4-way image classification set "gantt_chart_images" from GitHub (mslovett21/gantt_charts_final); label vocabulary: CPU, HDD, loss, normal.

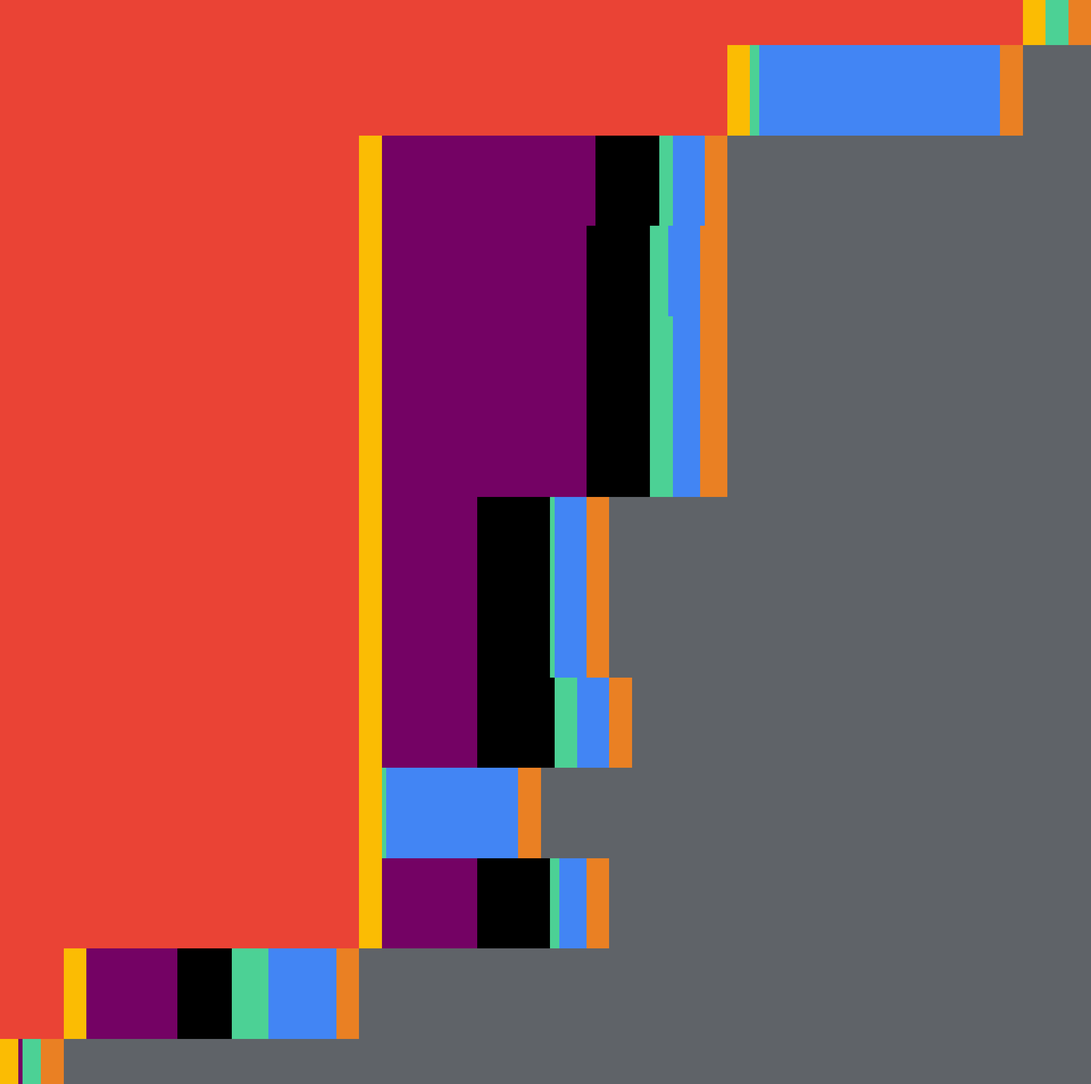
Label: normal

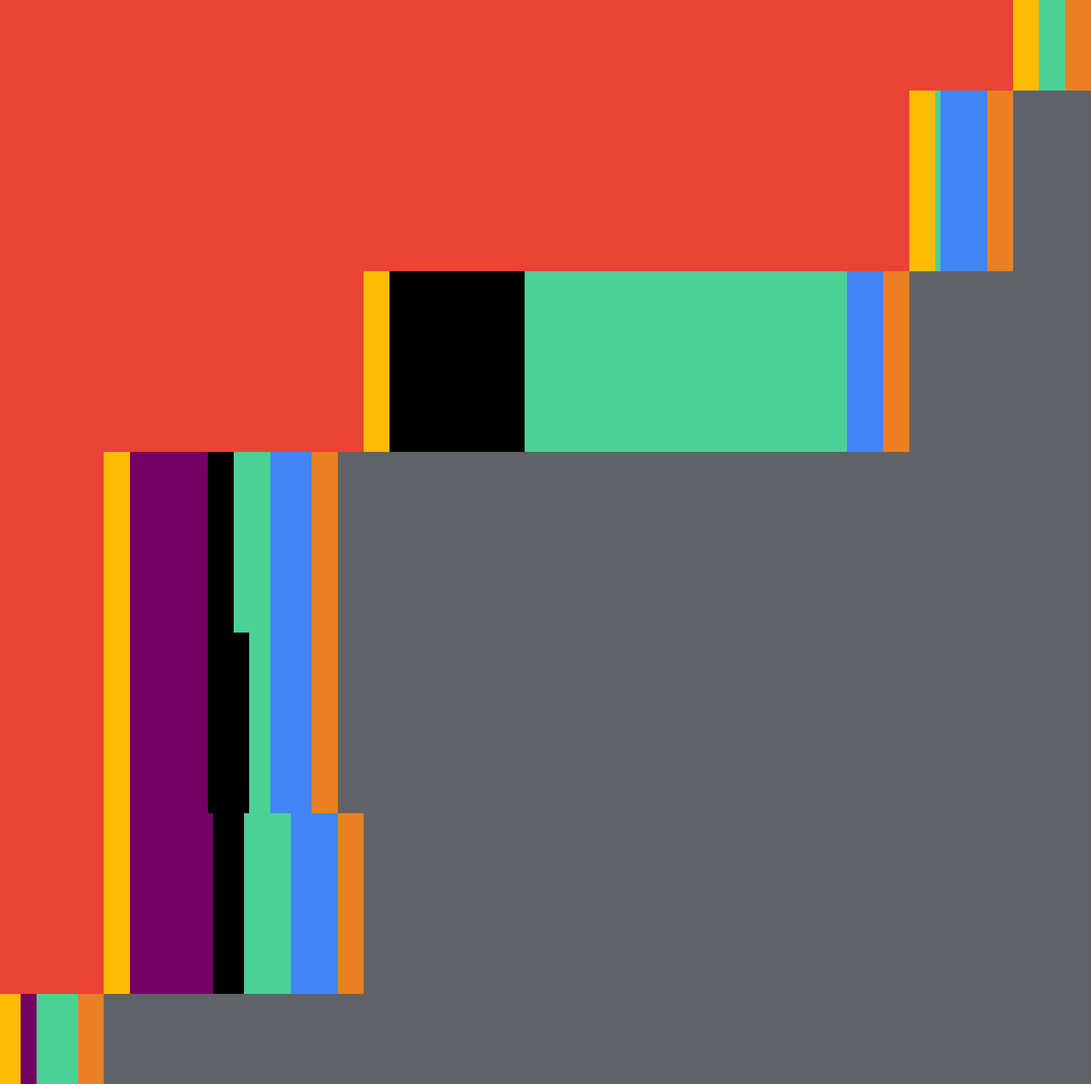
Label: loss

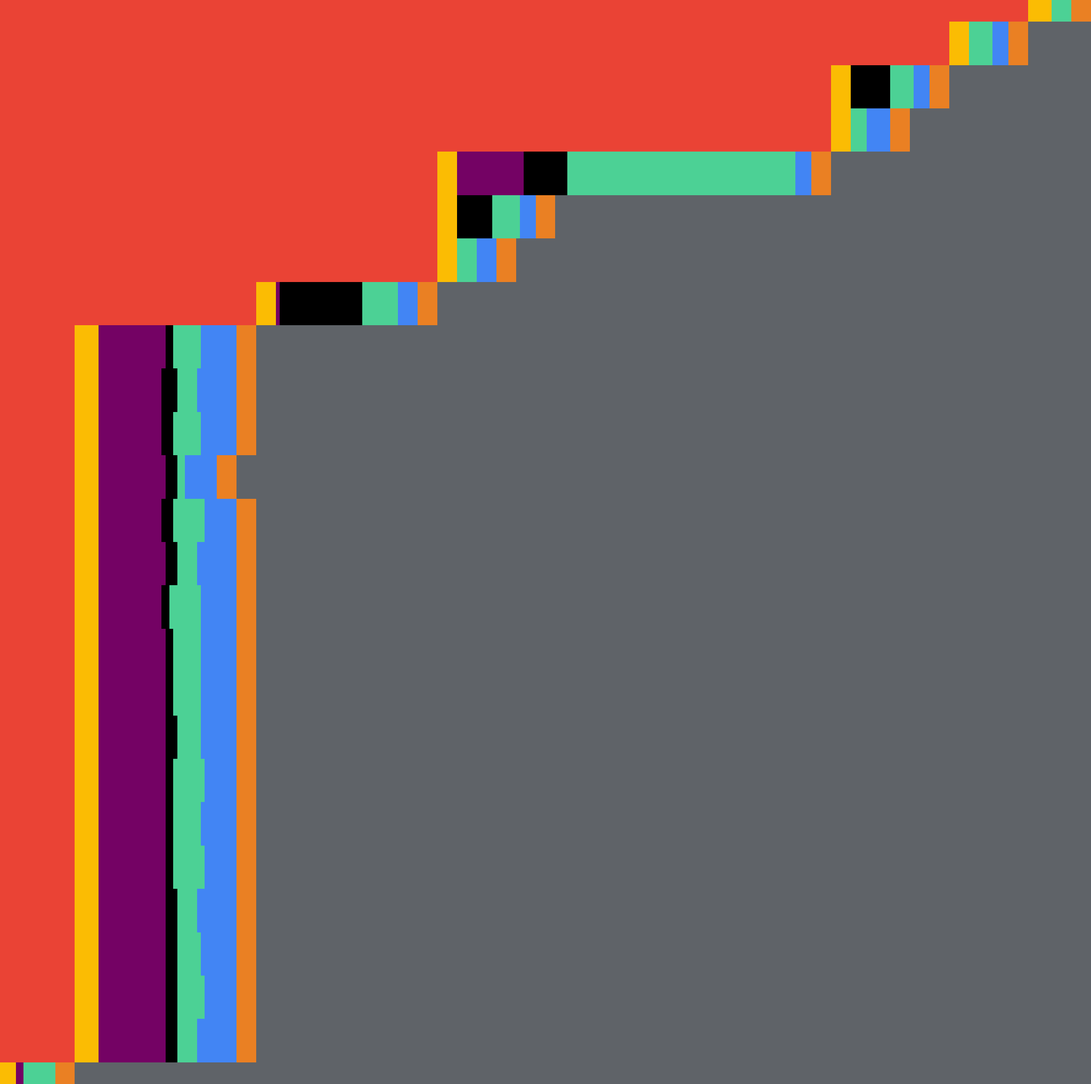
Label: HDD

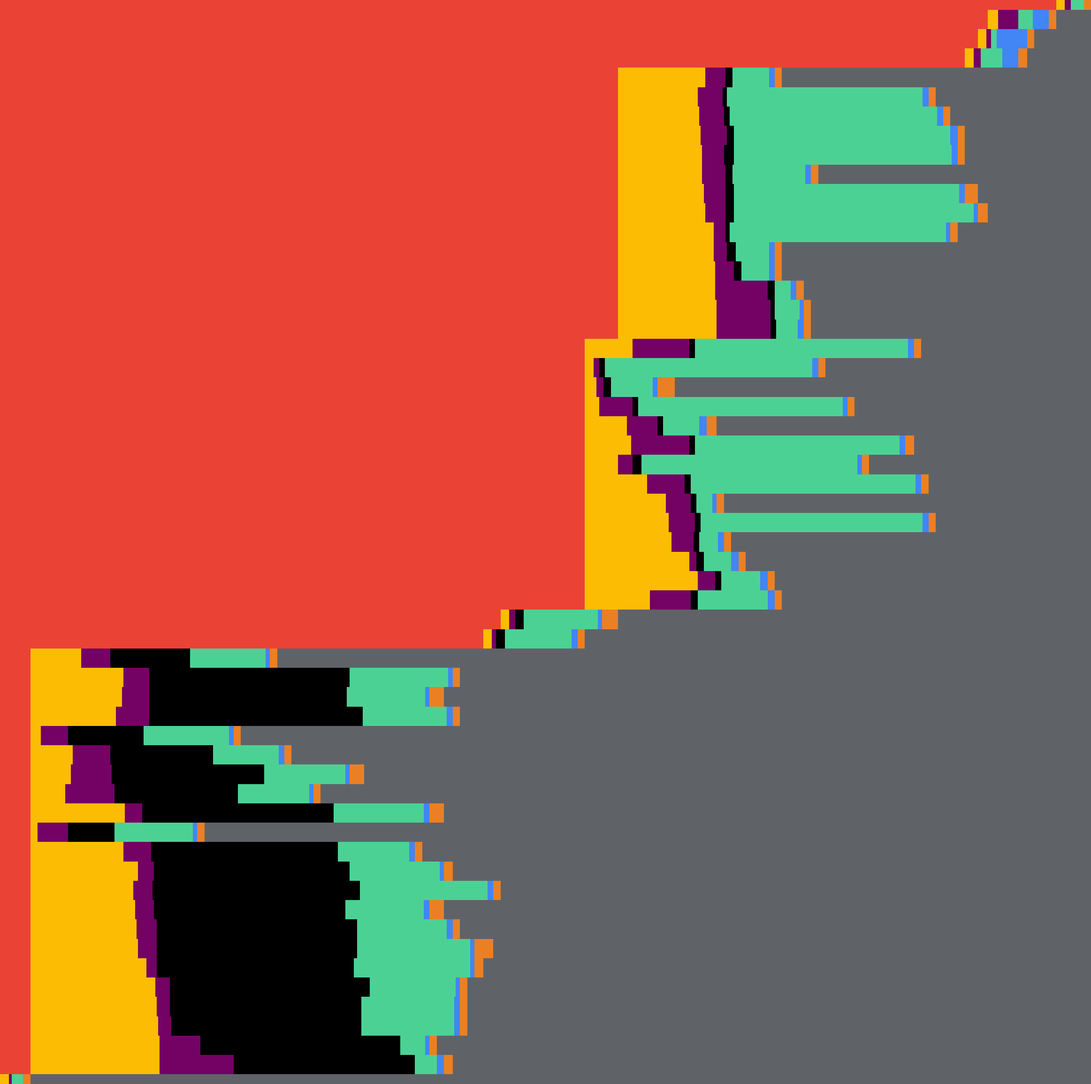
Label: HDD

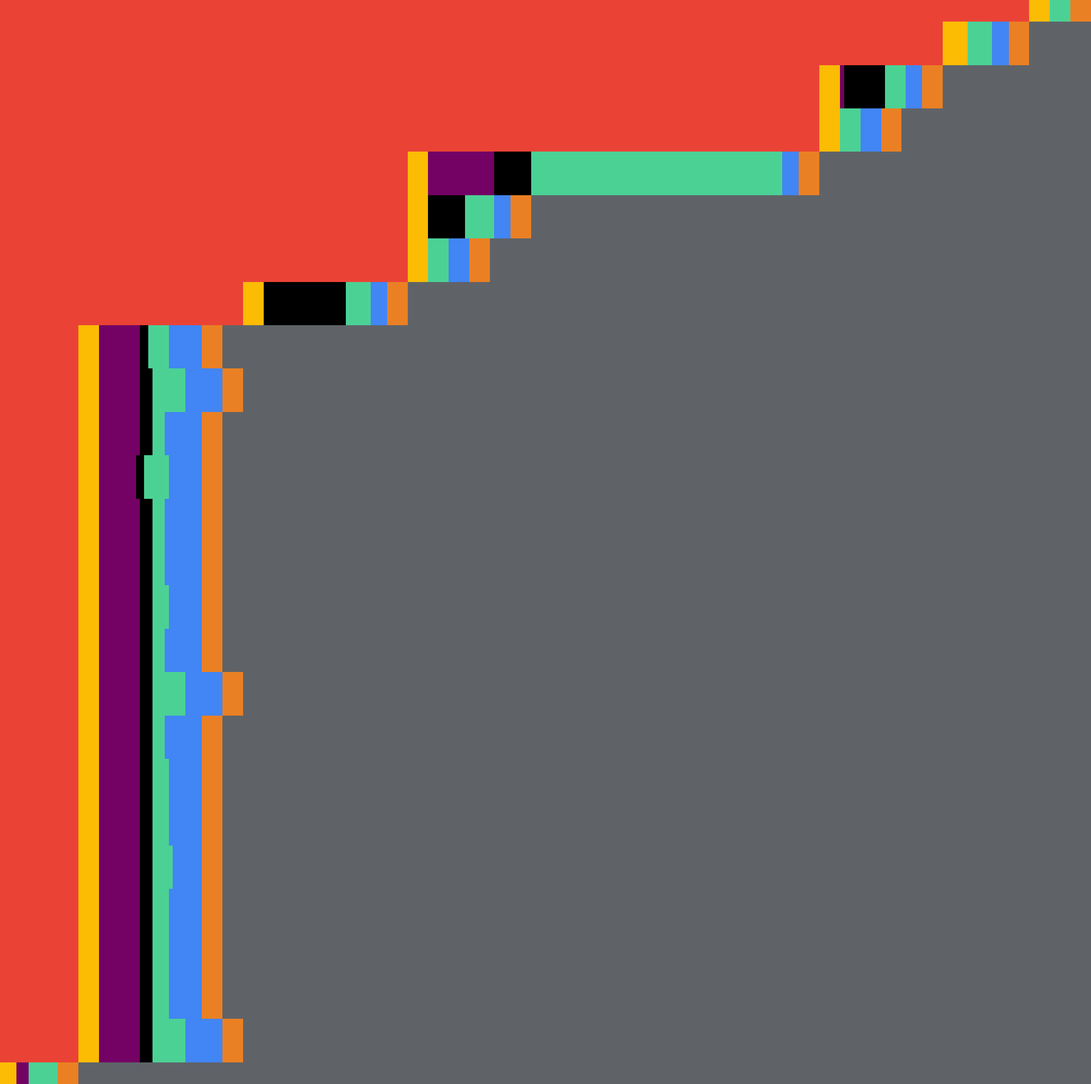
Label: CPU

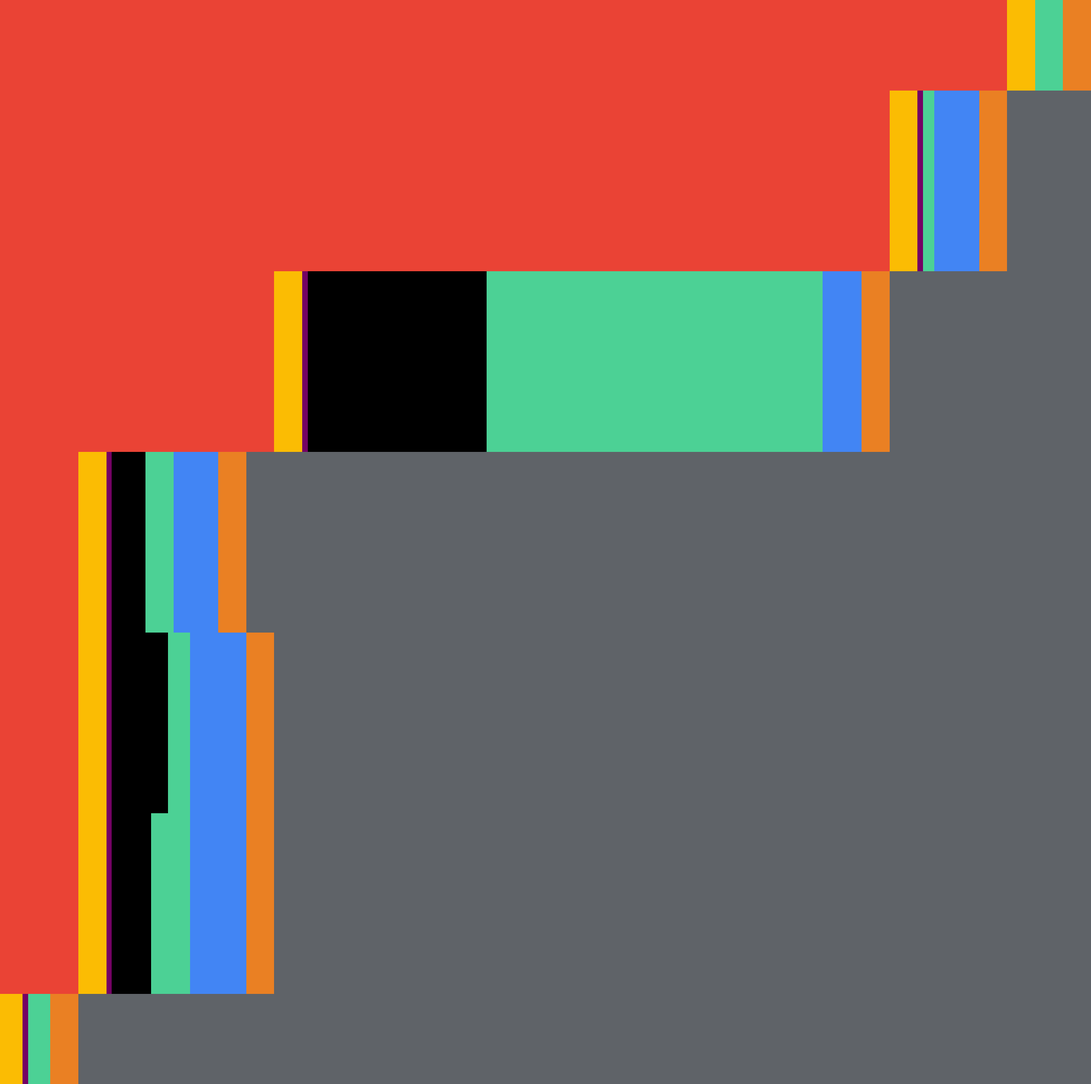
Label: loss
